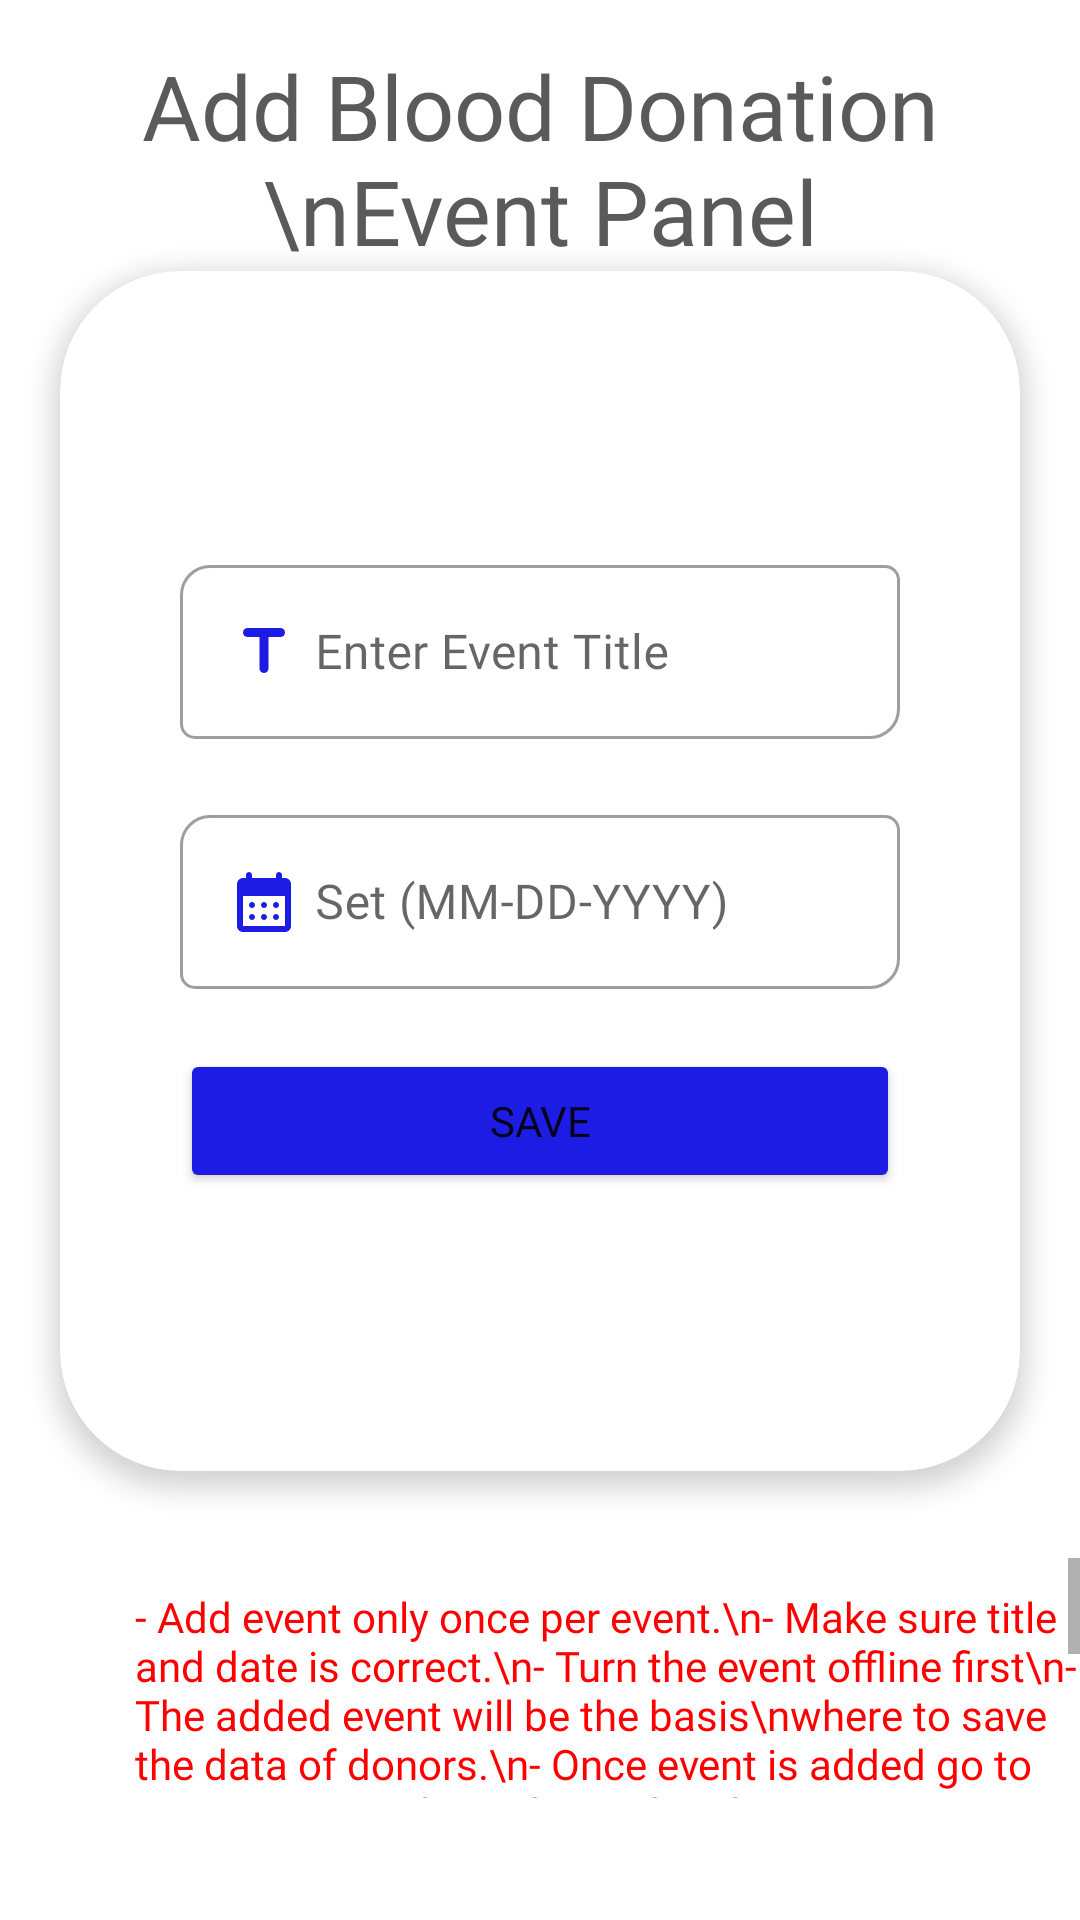

Produce the Android XML layout that renders to this screen, including the resource entries it uses.
<!-- AndroidManifest.xml: application theme Theme.Adminzoidonar -->
<!-- res/layout/fragment_admin_add_event.xml -->
<?xml version="1.0" encoding="utf-8"?>
<LinearLayout xmlns:android="http://schemas.android.com/apk/res/android"
    xmlns:app="http://schemas.android.com/apk/res-auto"
    xmlns:tools="http://schemas.android.com/tools"
    android:layout_width="match_parent"
    android:layout_height="match_parent"
    android:orientation="vertical"
    tools:context=".adminAddEvent">

    <TextView
        android:layout_width="match_parent"
        android:layout_height="wrap_content"
        android:layout_marginTop="15dp"
        android:fontFamily="@font/bold"
        android:gravity="center"
        android:text="Add Blood Donation \nEvent Panel"
        android:textColor="#5A5A5A"
        android:textSize="30sp" />

    <androidx.cardview.widget.CardView
        android:layout_width="match_parent"
        android:layout_height="400dp"
        android:layout_marginStart="20dp"
        android:layout_marginEnd="20dp"
        app:cardCornerRadius="40dp"
        app:cardElevation="5dp">

        <LinearLayout
            android:layout_width="match_parent"
            android:layout_height="match_parent"
            android:gravity="center"
            android:orientation="vertical"
            android:padding="40dp">

            <com.google.android.material.textfield.TextInputLayout
                android:id="@+id/tilEventTitle"
                style="@style/Widget.MaterialComponents.TextInputLayout.OutlinedBox"
                android:layout_width="match_parent"
                android:layout_height="wrap_content"
                app:boxCornerRadiusBottomEnd="10dp"
                app:boxCornerRadiusBottomStart="5dp"
                app:boxCornerRadiusTopEnd="5dp"
                app:boxCornerRadiusTopStart="10dp"
                app:endIconMode="clear_text">

                <com.google.android.material.textfield.TextInputEditText
                    android:id="@+id/eventTitle"
                    android:layout_width="match_parent"
                    android:layout_height="match_parent"
                    android:drawableStart="@drawable/ic_event_title"
                    android:drawablePadding="5dp"
                    android:fontFamily="@font/regular"
                    android:hint="Enter Event Title" />

            </com.google.android.material.textfield.TextInputLayout>

            <com.google.android.material.textfield.TextInputLayout
                android:id="@+id/tilEventDate"
                style="@style/Widget.MaterialComponents.TextInputLayout.OutlinedBox"
                android:layout_width="match_parent"
                android:layout_height="wrap_content"
                android:layout_marginTop="20dp"
                app:boxCornerRadiusBottomEnd="10dp"
                app:boxCornerRadiusBottomStart="5dp"
                app:boxCornerRadiusTopEnd="5dp"
                app:boxCornerRadiusTopStart="10dp"
                app:endIconMode="clear_text">

                <com.google.android.material.textfield.TextInputEditText
                    android:id="@+id/eventDate"
                    android:layout_width="match_parent"
                    android:layout_height="match_parent"
                    android:drawableStart="@drawable/ic_calendar"
                    android:drawablePadding="5dp"
                    android:fontFamily="@font/regular"
                    android:hint="Set (MM-DD-YYYY)"
                    android:inputType="none" />

            </com.google.android.material.textfield.TextInputLayout>

            <Button
                android:id="@+id/btnSave"
                android:layout_width="match_parent"
                android:layout_height="wrap_content"
                android:layout_marginTop="20dp"
                android:backgroundTint="#1D1CE5"
                android:fontFamily="@font/bold"
                android:text="Save"
                app:cornerRadius="30dp" />
        </LinearLayout>


    </androidx.cardview.widget.CardView>

    <TextView
        android:layout_width="match_parent"
        android:layout_height="wrap_content"
        android:drawableStart="@drawable/ic_app"
        android:drawableTint="#FF0000"
        android:fontFamily="@font/regular"
        android:paddingStart="45dp"
        android:paddingTop="10dp"
        android:textColorHint="#FF0000" />

    <ScrollView
        android:layout_width="match_parent"
        android:layout_height="80dp">

        <LinearLayout
            android:layout_width="match_parent"
            android:layout_height="wrap_content"
            android:orientation="vertical">

            <TextView
                android:layout_width="match_parent"
                android:layout_height="200dp"
                android:drawableTint="#FF0000"
                android:fontFamily="@font/regular"
                android:hint="- Add event only once per event.\n- Make sure title and date is correct.\n- Turn the event offline first\n- The added event will be the basis\nwhere to save the data of donors.\n- Once event is added go to activation panel\nand switch to live."
                android:paddingStart="45dp"
                android:paddingTop="10dp"
                android:textColorHint="#FF0000" />
        </LinearLayout>
    </ScrollView>

</LinearLayout>
<!-- resources referenced by this layout -->
<resources>
  <!-- drawable ic_calendar (drawable) -->
  <vector xmlns:android="http://schemas.android.com/apk/res/android"
      android:width="24dp"
      android:height="24dp"
      android:tint="#1D1CE5"
      android:viewportWidth="24"
      android:viewportHeight="24">
      <path
          android:fillColor="@android:color/white"
          android:pathData="M17,2c-0.55,0 -1,0.45 -1,1v1H8V3c0,-0.55 -0.45,-1 -1,-1S6,2.45 6,3v1H5C3.89,4 3.01,4.9 3.01,6L3,20c0,1.1 0.89,2 2,2h14c1.1,0 2,-0.9 2,-2V6c0,-1.1 -0.9,-2 -2,-2h-1V3C18,2.45 17.55,2 17,2zM19,20H5V10h14V20zM11,13c0,-0.55 0.45,-1 1,-1s1,0.45 1,1s-0.45,1 -1,1S11,13.55 11,13zM7,13c0,-0.55 0.45,-1 1,-1s1,0.45 1,1s-0.45,1 -1,1S7,13.55 7,13zM15,13c0,-0.55 0.45,-1 1,-1s1,0.45 1,1s-0.45,1 -1,1S15,13.55 15,13zM11,17c0,-0.55 0.45,-1 1,-1s1,0.45 1,1s-0.45,1 -1,1S11,17.55 11,17zM7,17c0,-0.55 0.45,-1 1,-1s1,0.45 1,1s-0.45,1 -1,1S7,17.55 7,17zM15,17c0,-0.55 0.45,-1 1,-1s1,0.45 1,1s-0.45,1 -1,1S15,17.55 15,17z" />
  </vector>
  <!-- drawable ic_event_title (drawable) -->
  <vector xmlns:android="http://schemas.android.com/apk/res/android"
      android:width="24dp"
      android:height="24dp"
      android:tint="#1D1CE5"
      android:viewportWidth="24"
      android:viewportHeight="24">
      <path
          android:fillColor="@android:color/white"
          android:pathData="M5,5.5C5,6.33 5.67,7 6.5,7h4v10.5c0,0.83 0.67,1.5 1.5,1.5s1.5,-0.67 1.5,-1.5V7h4c0.83,0 1.5,-0.67 1.5,-1.5S18.33,4 17.5,4h-11C5.67,4 5,4.67 5,5.5z" />
  </vector>
  <style name="Theme.Adminzoidonar" parent="Theme.MaterialComponents.DayNight.NoActionBar">
          
          <item name="colorPrimary">@color/purple_500</item>
          <item name="colorPrimaryVariant">@color/purple_700</item>
          <item name="colorOnPrimary">@color/white</item>
          
          <item name="colorSecondary">@color/teal_200</item>
          <item name="colorSecondaryVariant">@color/teal_700</item>
          <item name="colorOnSecondary">@color/black</item>
          
          <item name="android:statusBarColor">#1D1CE5</item>
          
  
  
  
  
  
  
      </style>
  <color name="purple_500">#FF6200EE</color>
  <color name="purple_700">#FF3700B3</color>
  <color name="white">#FFFFFFFF</color>
  <color name="teal_200">#FF03DAC5</color>
  <color name="teal_700">#FF018786</color>
  <color name="black">#FF000000</color>
</resources>
